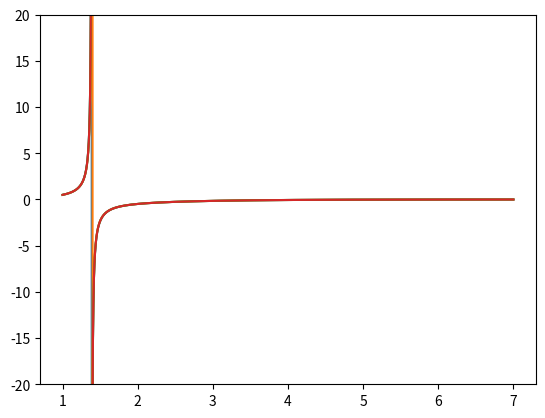
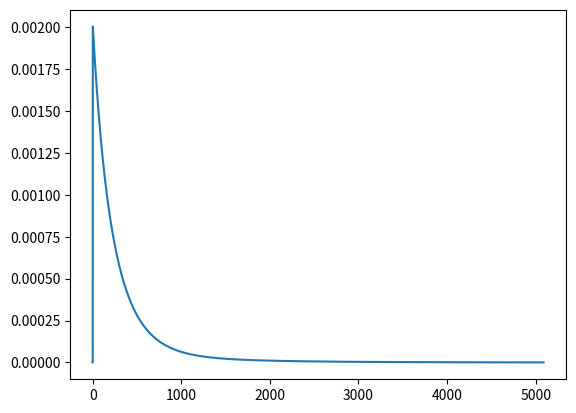
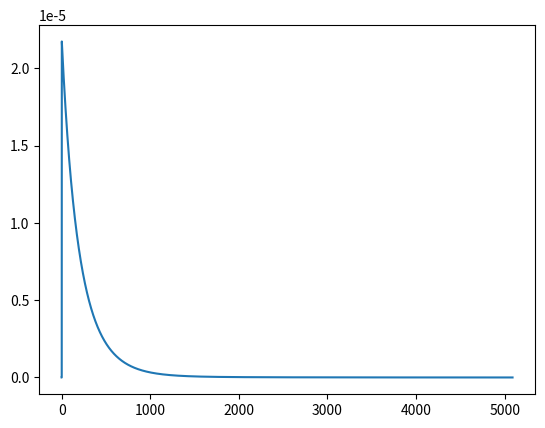
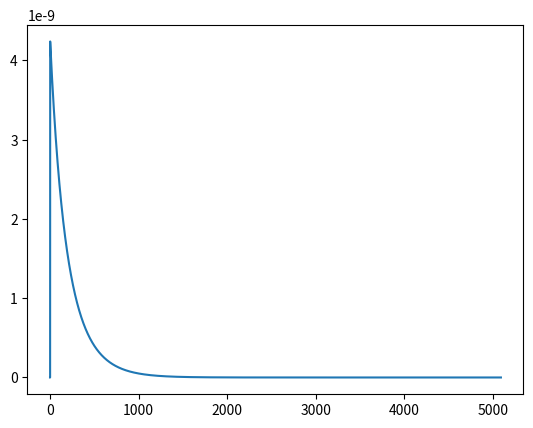

Write the Python code that produced these figures, in order.
import math

import matplotlib.pyplot as plt
import numpy as np

INITIAL_X = 1.4
INITIAL_Y = -21.76698207998232
ENDING_X = 7
DELTA = 0.001


def f(x, y):
    return y * y * math.exp(x) + 2 * y


def reference_solution(x0, y0, x):
    def const_function(x, y):
        # return -(3 * math.exp(2 * x) / y + math.exp(3 * x))
        return 6 * math.exp(2) + math.exp(3)

    def my_function(x, constant):
        return (3 * math.exp(2 * x)) / (constant - math.exp(3 * x))

    const = const_function(x0, y0)

    x = [i for i in np.arange(x0, x + DELTA, DELTA)]
    y = []

    for i, v in enumerate(x):
        value = my_function(v, const)
        y.insert(i, value)

    return x, y


def euler(x0, y0, x):
    x = [i for i in np.arange(x0, x + DELTA, DELTA)]
    y = [y0]

    for i, v in enumerate(x):
        if i == 0:
            continue
        value = y[i - 1] + DELTA * f(x[i - 1], y[i - 1])
        y.insert(i, value)

    return x, y


def improved_euler(x0, y0, x):
    x = [i for i in np.arange(x0, x + DELTA, DELTA)]
    y = [y0]

    for i, v in enumerate(x):
        if i == 0:
            continue
        value = y[i - 1] + DELTA / 2 * (f(x[i - 1], y[i - 1]) + f(x[i], y[i - 1] + DELTA * f(x[i - 1], y[i - 1])))
        y.insert(i, value)

    return x, y


def runge_kutta(x0, y0, x):
    def calculate(x, y):
        k1 = DELTA * f(x, y)
        k2 = DELTA * f(x + DELTA / 2, y + k1 / 2)
        k3 = DELTA * f(x + DELTA / 2, y + k2 / 2)
        k4 = DELTA * f(x + DELTA, y + k3)

        return y + (k1 + 2 * k2 + 2 * k3 + k4) / 6

    x = [i for i in np.arange(x0, x + DELTA, DELTA)]
    y = [y0]

    for i, v in enumerate(x):
        if i == 0:
            continue

        value = calculate(x[i - 1], y[i - 1])

        y.insert(i, value)

    x, y = x[:len(y)], y

    return x, y


def extract_errors(reference, calculated):
    erros = []
    max = 0

    for i in range(len(reference) - 1):
        if (i > 0 and abs(
                reference[i] - reference[i - 1]) < DELTA) or i == 0:  # if our step is bigger than delta => we had an
            # asymptote
            value = abs(reference[i] - calculated[i])
            if value != float('inf'):  # let's skip errors which is inf
                erros.append(value)
                if max < value:
                    max = value

    return erros, max


x1, y1 = reference_solution(1, 0.5, INITIAL_X)
x2, y2 = reference_solution(INITIAL_X, INITIAL_Y, ENDING_X)
x = x1 + x2
y = y1 + y2

reference_x = x
reference_y = y

fig, ax = plt.subplots()
ax.plot(x, y)
ax.set_ylim(-20, 20)

x1, y1 = euler(1, 0.5, INITIAL_X)
x2, y2 = euler(INITIAL_X, INITIAL_Y, ENDING_X)

x = x1 + x2
y = y1 + y2
ax.plot(x, y)

err_fig, err_ax = plt.subplots()
erros, max = extract_errors(reference_y, y)
err_ax.plot(erros)
err_fig.savefig("err_euler.png")


x1, y1 = improved_euler(1, 0.5, INITIAL_X)
x2, y2 = improved_euler(INITIAL_X, INITIAL_Y, ENDING_X)

x = x1 + x2
y = y1 + y2
ax.plot(x, y)

err_fig, err_ax = plt.subplots()
erros, max = extract_errors(reference_y, y)
err_ax.plot(erros)
err_fig.savefig("err_improved_euler.png")


x1, y1 = runge_kutta(1, 0.5, INITIAL_X)
x2, y2 = runge_kutta(INITIAL_X, INITIAL_Y, ENDING_X)

x = x1 + x2
y = y1 + y2

ax.plot(x, y)

err_fig, err_ax = plt.subplots()
erros, max = extract_errors(reference_y, y)
err_ax.plot(erros)
err_fig.savefig("err_runge.png")

fig.savefig("runge.png")
